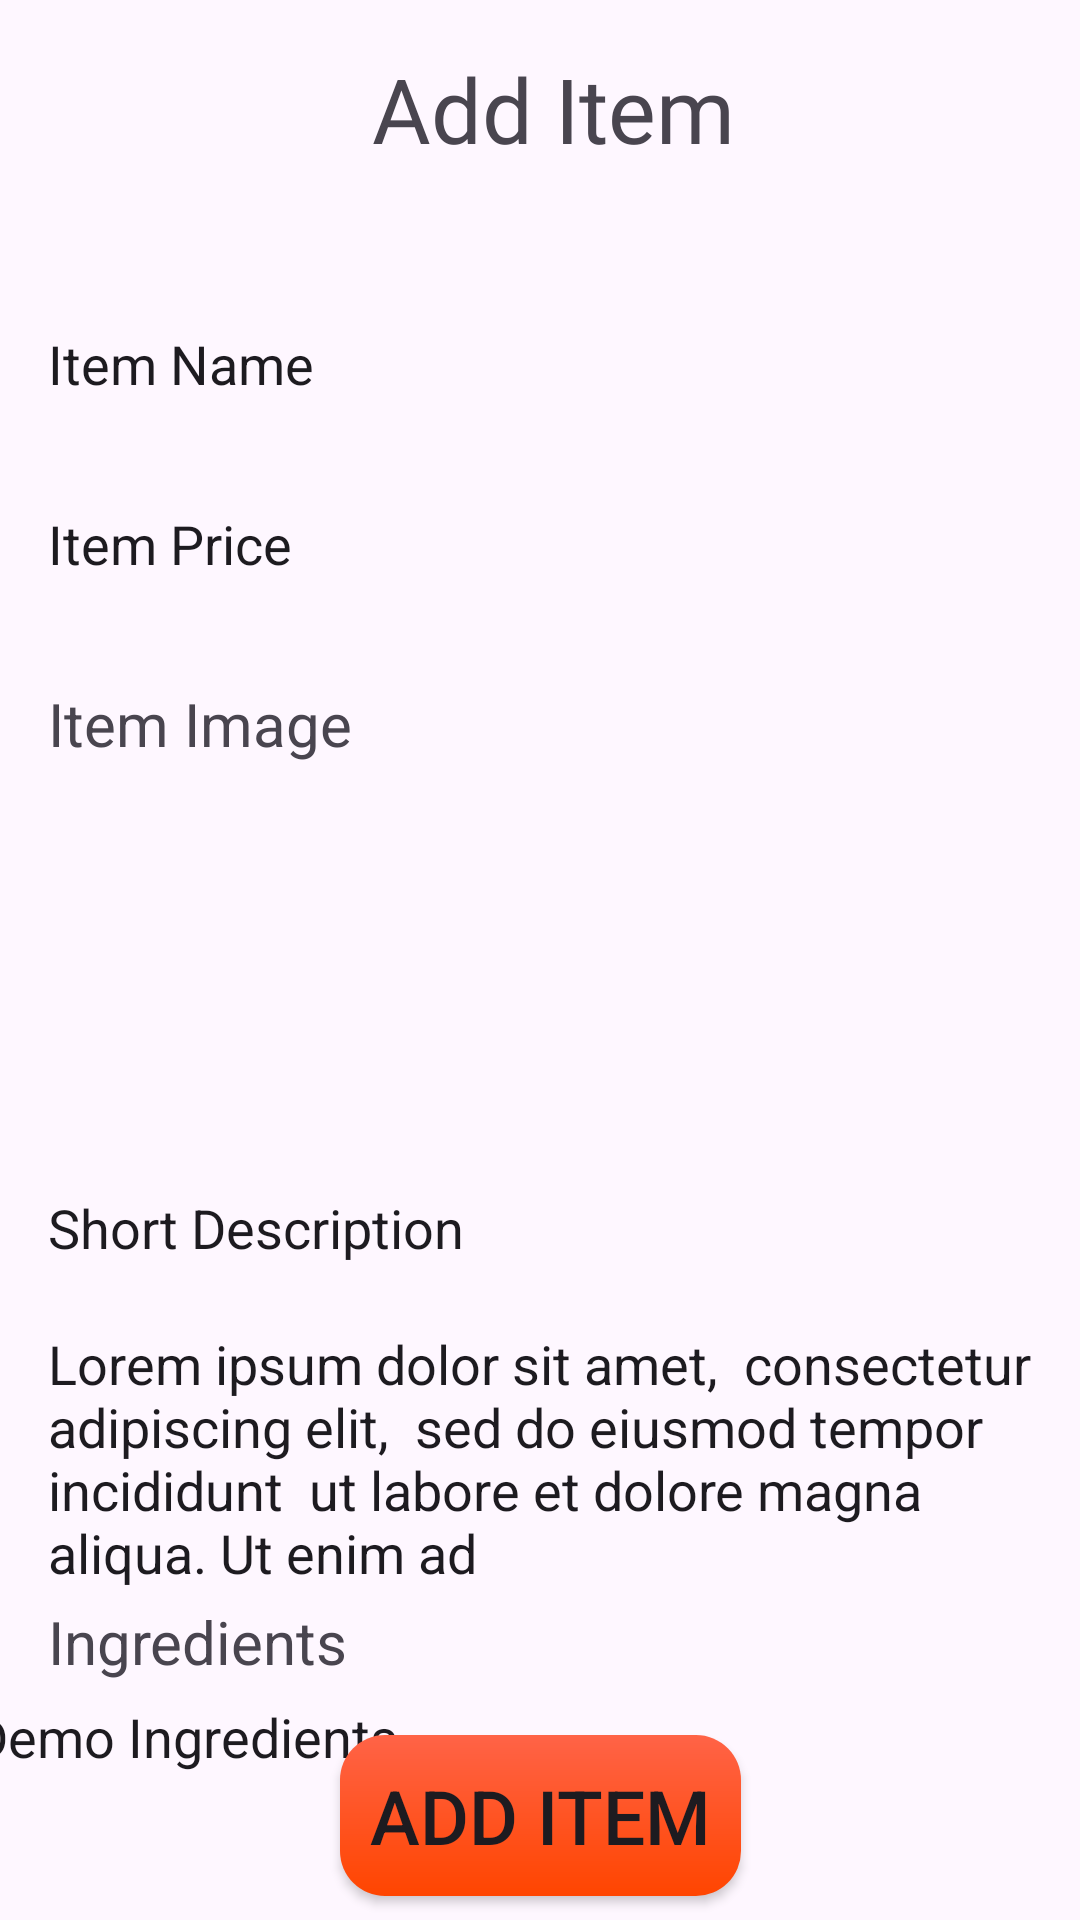

The Android layout XML behind this screen, and the referenced resources:
<!-- AndroidManifest.xml: application theme Theme.AdminSnackHungrys -->
<!-- res/layout/activity_add_item.xml -->
<?xml version="1.0" encoding="utf-8"?>
<layout xmlns:android="http://schemas.android.com/apk/res/android"
    xmlns:app="http://schemas.android.com/apk/res-auto"
    xmlns:tools="http://schemas.android.com/tools">
<androidx.constraintlayout.widget.ConstraintLayout
    android:id="@+id/main"
    android:layout_width="match_parent"
    android:layout_height="match_parent"
    tools:context=".AddItemActivity">

    <ImageView
        android:id="@+id/back"
        android:layout_width="30dp"
        android:layout_height="30dp"
        android:layout_marginStart="16dp"
        android:layout_marginTop="16dp"
        app:layout_constraintStart_toStartOf="parent"
        app:layout_constraintTop_toTopOf="parent"
        app:srcCompat="@drawable/arrow_left" />

    <TextView
        android:id="@+id/textView8"
        android:layout_width="wrap_content"
        android:layout_height="wrap_content"
        android:layout_marginTop="16dp"
        android:fontFamily="@font/regular"
        android:text="Add Item"
        android:textSize="30sp"
        app:layout_constraintEnd_toEndOf="parent"
        app:layout_constraintHorizontal_bias="0.404"
        app:layout_constraintStart_toEndOf="@+id/back"
        app:layout_constraintTop_toTopOf="parent" />

    <EditText
        android:id="@+id/foodName"
        android:layout_width="match_parent"
        android:layout_height="50dp"
        android:layout_marginStart="16dp"
        android:layout_marginTop="40dp"
        android:layout_marginEnd="16dp"
        android:background="@null"
        android:ems="10"
        android:inputType="text"
        android:text="Item Name"
        app:layout_constraintEnd_toEndOf="parent"
        app:layout_constraintStart_toStartOf="parent"
        app:layout_constraintTop_toBottomOf="@+id/textView8" />

    <EditText
        android:id="@+id/foodPrice"
        android:layout_width="match_parent"
        android:layout_height="50dp"
        android:layout_marginStart="16dp"
        android:layout_marginTop="10dp"
        android:layout_marginEnd="16dp"
        android:background="@null"
        android:ems="10"
        android:inputType="text"
        android:text="Item Price"
        app:layout_constraintEnd_toEndOf="parent"
        app:layout_constraintStart_toStartOf="parent"
        app:layout_constraintTop_toBottomOf="@+id/foodName" />

    <TextView
        android:id="@+id/selectImage"
        android:layout_width="match_parent"
        android:layout_height="50dp"
        android:layout_marginStart="16dp"
        android:layout_marginTop="10dp"
        android:layout_marginEnd="16dp"
        android:background="@null"
        android:drawableRight="@drawable/pluse_round"
        android:drawablePadding="10dp"
        android:ems="10"
        android:gravity="center_vertical"
        android:inputType="text"
        android:text="Item Image"
        android:textAlignment="inherit"
        android:textSize="20sp"
        app:layout_constraintEnd_toEndOf="parent"
        app:layout_constraintStart_toStartOf="parent"
        app:layout_constraintTop_toBottomOf="@+id/foodPrice" />

    <ImageView
        android:id="@+id/foodImage"
        android:layout_width="180dp"
        android:layout_height="100dp"
        android:layout_marginTop="8dp"
        app:layout_constraintEnd_toEndOf="parent"
        app:layout_constraintStart_toStartOf="parent"
        app:layout_constraintTop_toBottomOf="@+id/selectImage"
        tools:srcCompat="@tools:sample/avatars" />

    <EditText
        android:id="@+id/shortDesc"
        android:layout_width="match_parent"
        android:layout_height="50dp"
        android:layout_marginStart="16dp"
        android:layout_marginTop="10dp"
        android:layout_marginEnd="16dp"
        android:background="@null"
        android:ems="10"
        android:inputType="text"
        android:text="Short Description"
        app:layout_constraintEnd_toEndOf="parent"
        app:layout_constraintStart_toStartOf="parent"
        app:layout_constraintTop_toBottomOf="@+id/foodImage" />

    <EditText
        android:id="@+id/longDesc"
        android:layout_width="match_parent"
        android:layout_height="wrap_content"
        android:layout_marginStart="16dp"
        android:layout_marginTop="8dp"
        android:layout_marginEnd="16dp"
        android:background="@null"
        android:ems="10"
        android:inputType="textMultiLine"
        android:nestedScrollingEnabled="false"
        android:singleLine="false"
        android:text="Lorem ipsum dolor sit amet,  consectetur adipiscing elit,  sed do eiusmod tempor incididunt  ut labore et dolore magna aliqua. Ut enim ad "
        app:layout_constraintEnd_toEndOf="parent"
        app:layout_constraintHorizontal_bias="0.0"
        app:layout_constraintStart_toStartOf="parent"
        app:layout_constraintTop_toBottomOf="@+id/shortDesc" />

    <TextView
        android:id="@+id/textView15"
        android:layout_width="wrap_content"
        android:layout_height="wrap_content"
        android:layout_marginStart="16dp"
        android:layout_marginTop="4dp"
        android:layout_marginEnd="337dp"
        android:text="Ingredients"
        android:textSize="20sp"
        app:layout_constraintEnd_toEndOf="parent"
        app:layout_constraintHorizontal_bias="0.0"
        app:layout_constraintStart_toStartOf="parent"
        app:layout_constraintTop_toBottomOf="@+id/longDesc" />

    <EditText
        android:id="@+id/ingredients"
        android:layout_width="wrap_content"
        android:layout_height="wrap_content"
        android:layout_marginStart="16dp"
        android:layout_marginTop="6dp"
        android:layout_marginEnd="185dp"
        android:ems="10"
        android:inputType="textMultiLine"
        android:background="@null"
        android:text="Demo Ingredients"
        app:layout_constraintEnd_toEndOf="parent"
        app:layout_constraintStart_toStartOf="parent"
        app:layout_constraintTop_toBottomOf="@+id/textView15" />

    <androidx.appcompat.widget.AppCompatButton
        android:id="@+id/addItem"
        android:layout_width="wrap_content"
        android:layout_height="wrap_content"
        android:layout_marginBottom="8dp"
        android:text="Add Item"
        android:padding="10dp"
        android:textSize="25sp"
        android:background="@drawable/btnshape1"
        app:layout_constraintBottom_toBottomOf="parent"
        app:layout_constraintEnd_toEndOf="parent"
        app:layout_constraintStart_toStartOf="parent" />


</androidx.constraintlayout.widget.ConstraintLayout>
</layout>
<!-- resources referenced by this layout -->
<resources>
  <!-- drawable btnshape1 (drawable) -->
  <?xml version="1.0" encoding="utf-8"?>
  <shape xmlns:android="http://schemas.android.com/apk/res/android">
  <gradient android:angle="-45" android:startColor="@color/textColor2" android:endColor="@color/textColor3"/>
      <corners android:radius="15dp"/>
  </shape>
  <style name="Theme.AdminSnackHungrys" parent="Base.Theme.AdminSnackHungrys" />
  <color name="textColor2">#FF6347</color>
  <color name="textColor3">#FF4500</color>
  <style name="Base.Theme.AdminSnackHungrys" parent="Theme.Material3.DayNight.NoActionBar">
          
          
      </style>
</resources>
